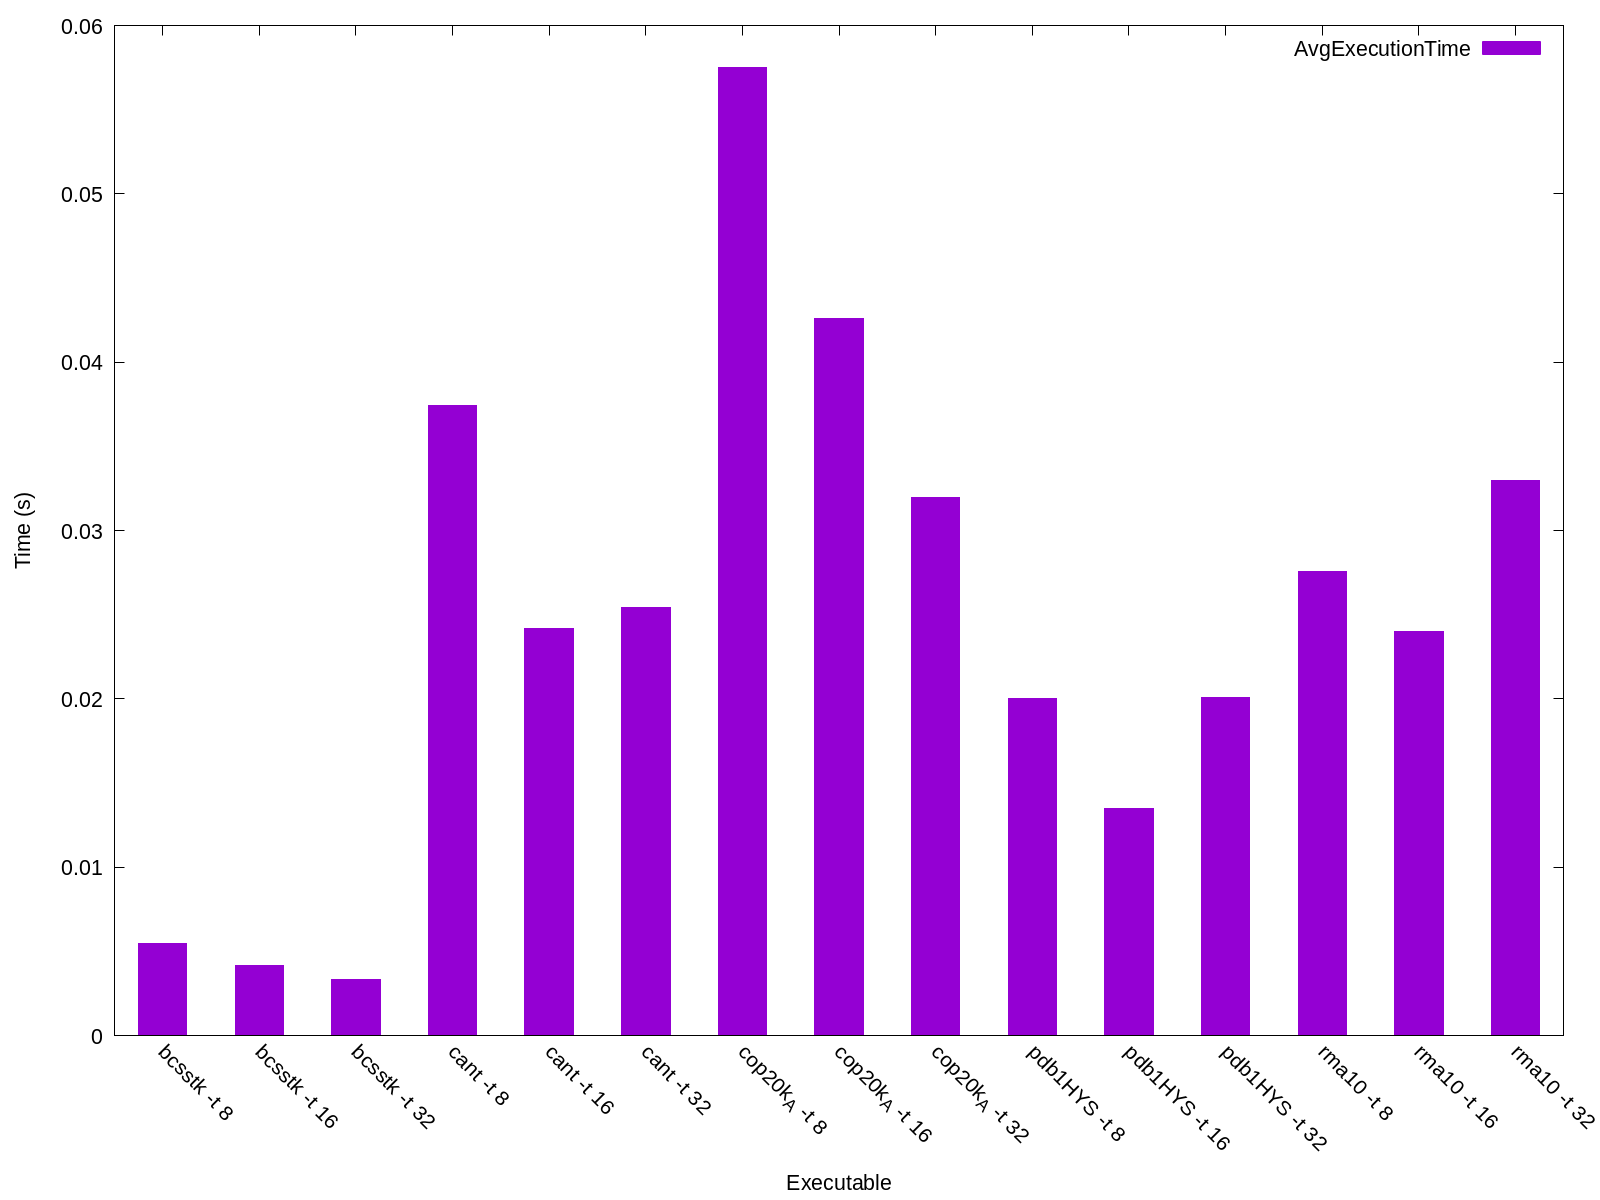

Data behind this chart, as committed beside it:
Name, Avg Run Time (s), Format Time (s), Total Time (s), GFLOPS, Verification, Iters, Block Row, Block Col, K-Bound, Threads, FOP Count, Rows, Cols, NNZ, Max Cols, Avg Cols, Variance, Std Deviation
bcsstk -t 8, 0.005484, 0.3264, 0.3319, 15125, 0, 10, 1, 1, 16, 8, 26012594016, 10974, 10974, 219812, 108, 20, 79, 8
bcsstk -t 16, 0.004149, 0.2422, 0.2464, 20346, 0, 10, 1, 1, 16, 16, 26012594016, 10974, 10974, 219812, 108, 20, 79, 8
bcsstk -t 32, 0.00333, 0.2541, 0.2574, 35788, 0, 10, 1, 1, 16, 32, 26012594016, 10974, 10974, 219812, 108, 20, 79, 8
cant -t 8, 0.03744, 5.45, 5.488, 8365, 0, 10, 1, 1, 16, 8, 312010192080, 62451, 62451, 2034917, 40, 32, 54, 7
cant -t 16, 0.02421, 5.566, 5.591, 15345, 0, 10, 1, 1, 16, 16, 312010192080, 62451, 62451, 2034917, 40, 32, 54, 7
cant -t 32, 0.02542, 5.54, 5.565, 13086, 0, 10, 1, 1, 16, 32, 312010192080, 62451, 62451, 2034917, 40, 32, 54, 7
cop20k_A -t 8, 0.05751, 17.41, 17.47, 12487, 0, 10, 1, 1, 16, 8, 705000041472, 121192, 121192, 1362087, 24, 11, 45, 6
cop20k_A -t 16, 0.04259, 18.17, 18.21, 17038, 0, 10, 1, 1, 16, 16, 705000041472, 121192, 121192, 1362087, 24, 11, 45, 6
cop20k_A -t 32, 0.03196, 17.49, 17.52, 23383, 0, 10, 1, 1, 16, 32, 705000041472, 121192, 121192, 1362087, 24, 11, 45, 6
pdb1HYS -t 8, 0.02005, 2.596, 2.616, 49044, 0, 10, 1, 1, 16, 8, 488040823152, 36417, 36417, 2190591, 184, 60, 753, 27
pdb1HYS -t 16, 0.01351, 2.472, 2.485, 103960, 0, 10, 1, 1, 16, 16, 488040823152, 36417, 36417, 2190591, 184, 60, 753, 27
pdb1HYS -t 32, 0.02011, 2.489, 2.509, 120241, 0, 10, 1, 1, 16, 32, 488040823152, 36417, 36417, 2190591, 184, 60, 753, 27
rma10 -t 8, 0.0276, 3.682, 3.709, 29492, 0, 10, 1, 1, 16, 8, 636119995250, 46835, 46835, 2374001, 145, 50, 772, 27
rma10 -t 16, 0.02403, 3.636, 3.66, 42961, 0, 10, 1, 1, 16, 16, 636119995250, 46835, 46835, 2374001, 145, 50, 772, 27
rma10 -t 32, 0.03295, 3.652, 3.685, 25092, 0, 10, 1, 1, 16, 32, 636119995250, 46835, 46835, 2374001, 145, 50, 772, 27
